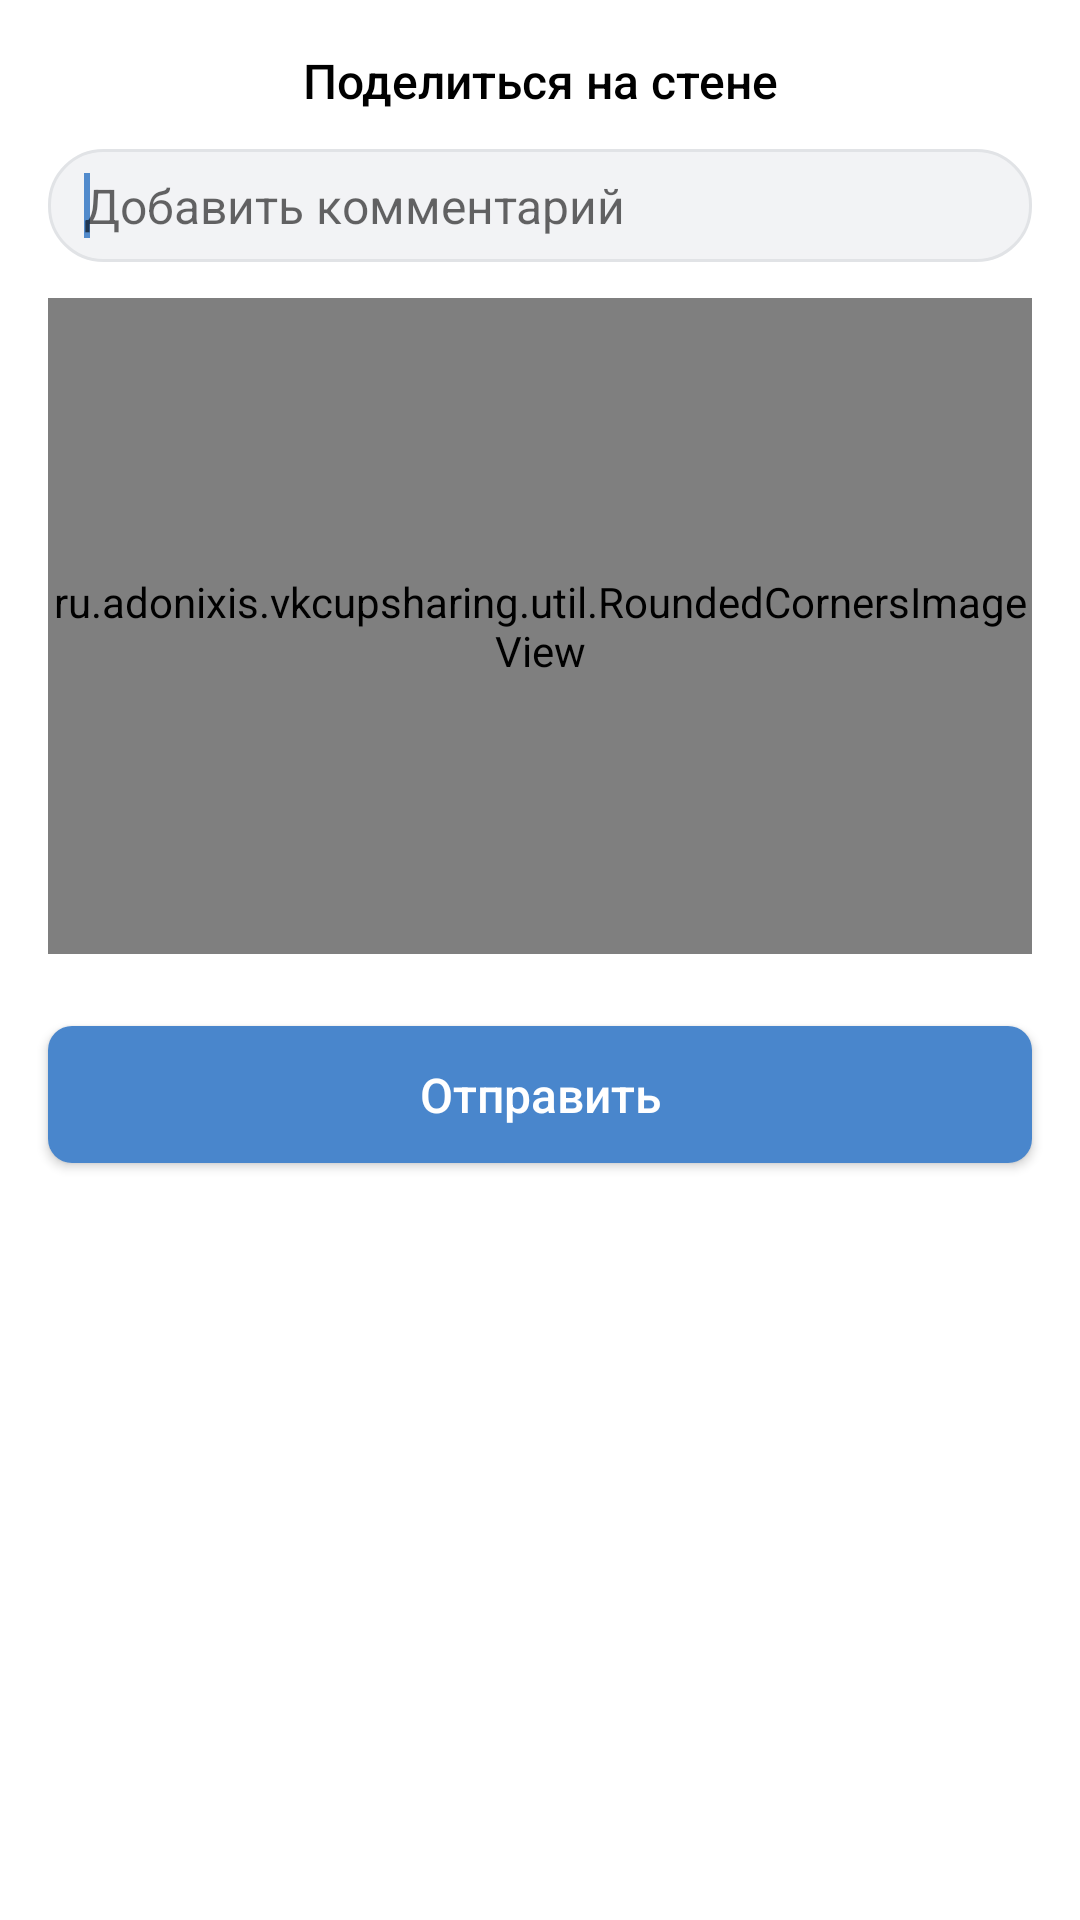

Layout XML and referenced resources for this Android screen:
<!-- AndroidManifest.xml: application theme AppTheme -->
<!-- res/layout/dialog_sharing.xml -->
<?xml version="1.0" encoding="utf-8"?>
<androidx.constraintlayout.widget.ConstraintLayout
    xmlns:android="http://schemas.android.com/apk/res/android"
    xmlns:app="http://schemas.android.com/apk/res-auto"
    xmlns:tools="http://schemas.android.com/tools"
    android:id="@+id/layoutRoot"
    android:layout_width="match_parent"
    android:layout_height="wrap_content"
    android:background="@drawable/rounded_dialog"
    android:orientation="vertical"
    android:paddingBottom="24dp"
    app:behavior_hideable="false"
    app:behavior_peekHeight="0dp"
    app:layout_behavior="com.google.android.material.bottomsheet.BottomSheetBehavior"
    >

    <TextView
        android:id="@+id/tvTitleShareOnWall"
        android:layout_width="wrap_content"
        android:layout_height="wrap_content"
        app:layout_constraintTop_toTopOf="parent"
        app:layout_constraintStart_toStartOf="parent"
        app:layout_constraintEnd_toEndOf="parent"
        android:layout_marginTop="16dp"
        android:fontFamily="sans-serif-medium"
        android:textColor="@color/black"
        android:textSize="16sp"
        android:text="@string/title_share_on_wall"
        />

    <ImageView
        android:id="@+id/icDismiss"
        android:layout_width="wrap_content"
        android:layout_height="wrap_content"
        app:layout_constraintTop_toTopOf="parent"
        app:layout_constraintEnd_toEndOf="parent"
        android:layout_marginTop="16dp"
        android:layout_marginEnd="16dp"
        android:clickable="true"
        android:focusable="true"
        android:foreground="?android:attr/selectableItemBackground"
        android:src="@drawable/ic_dismiss_24"
        />

    <EditText
        android:id="@+id/etComment"
        android:layout_width="0dp"
        android:layout_height="wrap_content"
        app:layout_constraintTop_toBottomOf="@+id/tvTitleShareOnWall"
        app:layout_constraintEnd_toEndOf="parent"
        app:layout_constraintStart_toStartOf="parent"
        android:layout_marginStart="16dp"
        android:layout_marginTop="12dp"
        android:layout_marginEnd="16dp"
        android:background="@drawable/bg_edittext_gray"
        android:hint="@string/hint_add_comment"
        android:paddingStart="12dp"
        android:paddingTop="8dp"
        android:paddingEnd="12dp"
        android:paddingBottom="8dp"
        android:textColor="@color/black"
        android:textSize="16sp"
        android:inputType="textCapSentences|textMultiLine"
        >
        <requestFocus/>
    </EditText>

    <ru.adonixis.vkcupsharing.util.RoundedCornersImageView
        android:id="@+id/imagePhoto"
        android:layout_width="0dp"
        android:layout_height="0dp"
        app:layout_constraintTop_toBottomOf="@+id/etComment"
        app:layout_constraintStart_toStartOf="parent"
        app:layout_constraintEnd_toEndOf="parent"
        app:layout_constraintDimensionRatio="1.5:1"
        android:layout_marginTop="12dp"
        android:layout_marginStart="16dp"
        android:layout_marginEnd="16dp"
        android:scaleType="centerCrop"
        />

    <Button
        android:id="@+id/btnSend"
        android:layout_width="0dp"
        android:layout_height="wrap_content"
        app:layout_constraintTop_toBottomOf="@+id/imagePhoto"
        app:layout_constraintStart_toStartOf="parent"
        app:layout_constraintEnd_toEndOf="parent"
        android:layout_marginTop="24dp"
        android:layout_marginBottom="24dp"
        android:layout_marginStart="16dp"
        android:layout_marginEnd="16dp"
        android:paddingTop="12dp"
        android:paddingBottom="12dp"
        android:text="@string/btn_send"
        style="@style/AppTheme.Button.Blue"
        />

</androidx.constraintlayout.widget.ConstraintLayout>
<!-- resources referenced by this layout -->
<resources>
  <color name="black">#000000</color>
  <!-- drawable bg_edittext_gray (drawable) -->
  <?xml version="1.0" encoding="utf-8"?>
  <ripple xmlns:android="http://schemas.android.com/apk/res/android"
      android:color="?attr/colorControlHighlight">
      <item>
          <shape>
              <corners
                  android:radius="18dp"
                  />
              <stroke
                  android:color="#e1e3e6"
                  android:width="1dp"/>
              <solid
                  android:color="#f2f3f5"/>
          </shape>
      </item>
  </ripple>
  <string name="btn_send">Отправить</string>
  <string name="hint_add_comment">Добавить комментарий</string>
  <string name="title_share_on_wall">Поделиться на стене</string>
  <style name="AppTheme.Button.Blue" parent="Widget.AppCompat.Button">
          <item name="android:background">@drawable/bg_btn_blue</item>
          <item name="android:textSize">16sp</item>
          <item name="android:fontFamily">sans-serif-medium</item>
          <item name="android:textColor">@color/white</item>
          <item name="android:textAllCaps">false</item>
          <item name="android:minHeight">36dp</item>
      </style>
  <style name="AppTheme" parent="Theme.AppCompat.Light">
          <item name="colorPrimary">@color/white</item>
          <item name="colorPrimaryDark">@color/gray_light</item>
          <item name="colorAccent">@color/blue</item>
          <item name="android:windowBackground">@color/white</item>
          <item name="android:colorBackground">@color/white</item>
          <item name="windowActionBar">false</item>
          <item name="windowNoTitle">true</item>
          <item name="bottomSheetDialogTheme">@style/AppBottomSheetDialogTheme</item>
      </style>
  <!-- drawable bg_btn_blue (drawable) -->
  <?xml version="1.0" encoding="utf-8"?>
  <ripple xmlns:android="http://schemas.android.com/apk/res/android"
      android:color="?attr/colorControlHighlight">
      <item>
          <shape>
              <corners
                  android:radius="8dp"
                  />
              <solid
                  android:color="@color/vk_blue"/>
          </shape>
      </item>
  </ripple>
  <color name="white">#ffffffff</color>
  <color name="gray_light">#ebebeb</color>
  <color name="blue">#528bcc</color>
  <style name="AppBottomSheetDialogTheme" parent="Theme.Design.Light.BottomSheetDialog">
          <item name="bottomSheetStyle">@style/CustomBottomSheet</item>
          <item name="android:windowIsFloating">false</item>
          <item name="android:statusBarColor">@android:color/transparent</item>
          <item name="android:windowSoftInputMode">adjustResize</item>
      </style>
  <color name="vk_blue">#4986CC</color>
  <style name="CustomBottomSheet" parent="Widget.Design.BottomSheet.Modal">
          <item name="android:background">@drawable/rounded_dialog</item>
      </style>
</resources>
